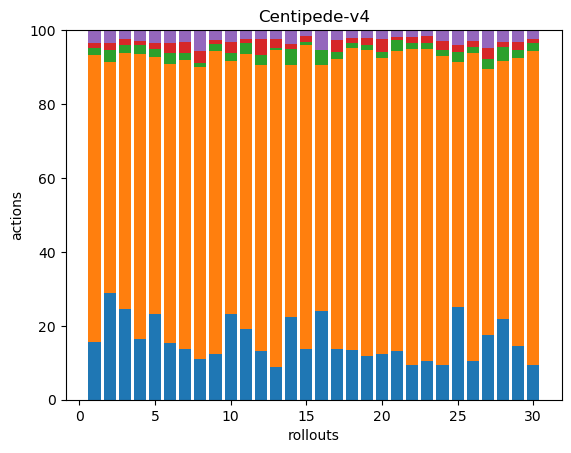

The file beside this chart, header and first rows:
41, 204, 5, 4, 9, 0, 0, 0, 0, 0, 0, 0, 0, 0, 0, 0, 0, 0
43, 93, 5, 3, 5, 0, 0, 0, 0, 0, 0, 0, 0, 0, 0, 0, 0, 0
43, 122, 4, 3, 4, 0, 0, 0, 0, 0, 0, 0, 0, 0, 0, 0, 0, 0
46, 215, 7, 3, 8, 0, 0, 0, 0, 0, 0, 0, 0, 0, 0, 0, 0, 0
45, 136, 4, 3, 7, 0, 0, 0, 0, 0, 0, 0, 0, 0, 0, 0, 0, 0
43, 211, 9, 7, 10, 0, 0, 0, 0, 0, 0, 0, 0, 0, 0, 0, 0, 0
37, 211, 5, 8, 9, 0, 0, 0, 0, 0, 0, 0, 0, 0, 0, 0, 0, 0
47, 340, 5, 14, 24, 0, 0, 0, 0, 0, 0, 0, 0, 0, 0, 0, 0, 0
36, 236, 5, 3, 8, 0, 0, 0, 0, 0, 0, 0, 0, 0, 0, 0, 0, 0
42, 124, 4, 5, 6, 0, 0, 0, 0, 0, 0, 0, 0, 0, 0, 0, 0, 0
39, 152, 6, 2, 5, 0, 0, 0, 0, 0, 0, 0, 0, 0, 0, 0, 0, 0
38, 223, 8, 12, 7, 0, 0, 0, 0, 0, 0, 0, 0, 0, 0, 0, 0, 0
43, 415, 3, 11, 12, 0, 0, 0, 0, 0, 0, 0, 0, 0, 0, 0, 0, 0
58, 176, 11, 3, 10, 0, 0, 0, 0, 0, 0, 0, 0, 0, 0, 0, 0, 0
44, 261, 3, 5, 5, 0, 0, 0, 0, 0, 0, 0, 0, 0, 0, 0, 0, 0
41, 114, 7, 0, 9, 0, 0, 0, 0, 0, 0, 0, 0, 0, 0, 0, 0, 0
42, 239, 6, 10, 8, 0, 0, 0, 0, 0, 0, 0, 0, 0, 0, 0, 0, 0
52, 316, 6, 5, 8, 0, 0, 0, 0, 0, 0, 0, 0, 0, 0, 0, 0, 0
31, 220, 3, 5, 6, 0, 0, 0, 0, 0, 0, 0, 0, 0, 0, 0, 0, 0
53, 345, 7, 15, 10, 0, 0, 0, 0, 0, 0, 0, 0, 0, 0, 0, 0, 0
43, 263, 9, 3, 6, 0, 0, 0, 0, 0, 0, 0, 0, 0, 0, 0, 0, 0
40, 367, 7, 7, 8, 0, 0, 0, 0, 0, 0, 0, 0, 0, 0, 0, 0, 0
42, 342, 7, 8, 6, 0, 0, 0, 0, 0, 0, 0, 0, 0, 0, 0, 0, 0
35, 312, 6, 9, 11, 0, 0, 0, 0, 0, 0, 0, 0, 0, 0, 0, 0, 0
38, 101, 4, 3, 6, 0, 0, 0, 0, 0, 0, 0, 0, 0, 0, 0, 0, 0
37, 293, 6, 6, 10, 0, 0, 0, 0, 0, 0, 0, 0, 0, 0, 0, 0, 0
36, 149, 6, 6, 10, 0, 0, 0, 0, 0, 0, 0, 0, 0, 0, 0, 0, 0
42, 135, 7, 3, 6, 0, 0, 0, 0, 0, 0, 0, 0, 0, 0, 0, 0, 0
40, 215, 6, 6, 9, 0, 0, 0, 0, 0, 0, 0, 0, 0, 0, 0, 0, 0
37, 337, 8, 5, 9, 0, 0, 0, 0, 0, 0, 0, 0, 0, 0, 0, 0, 0
